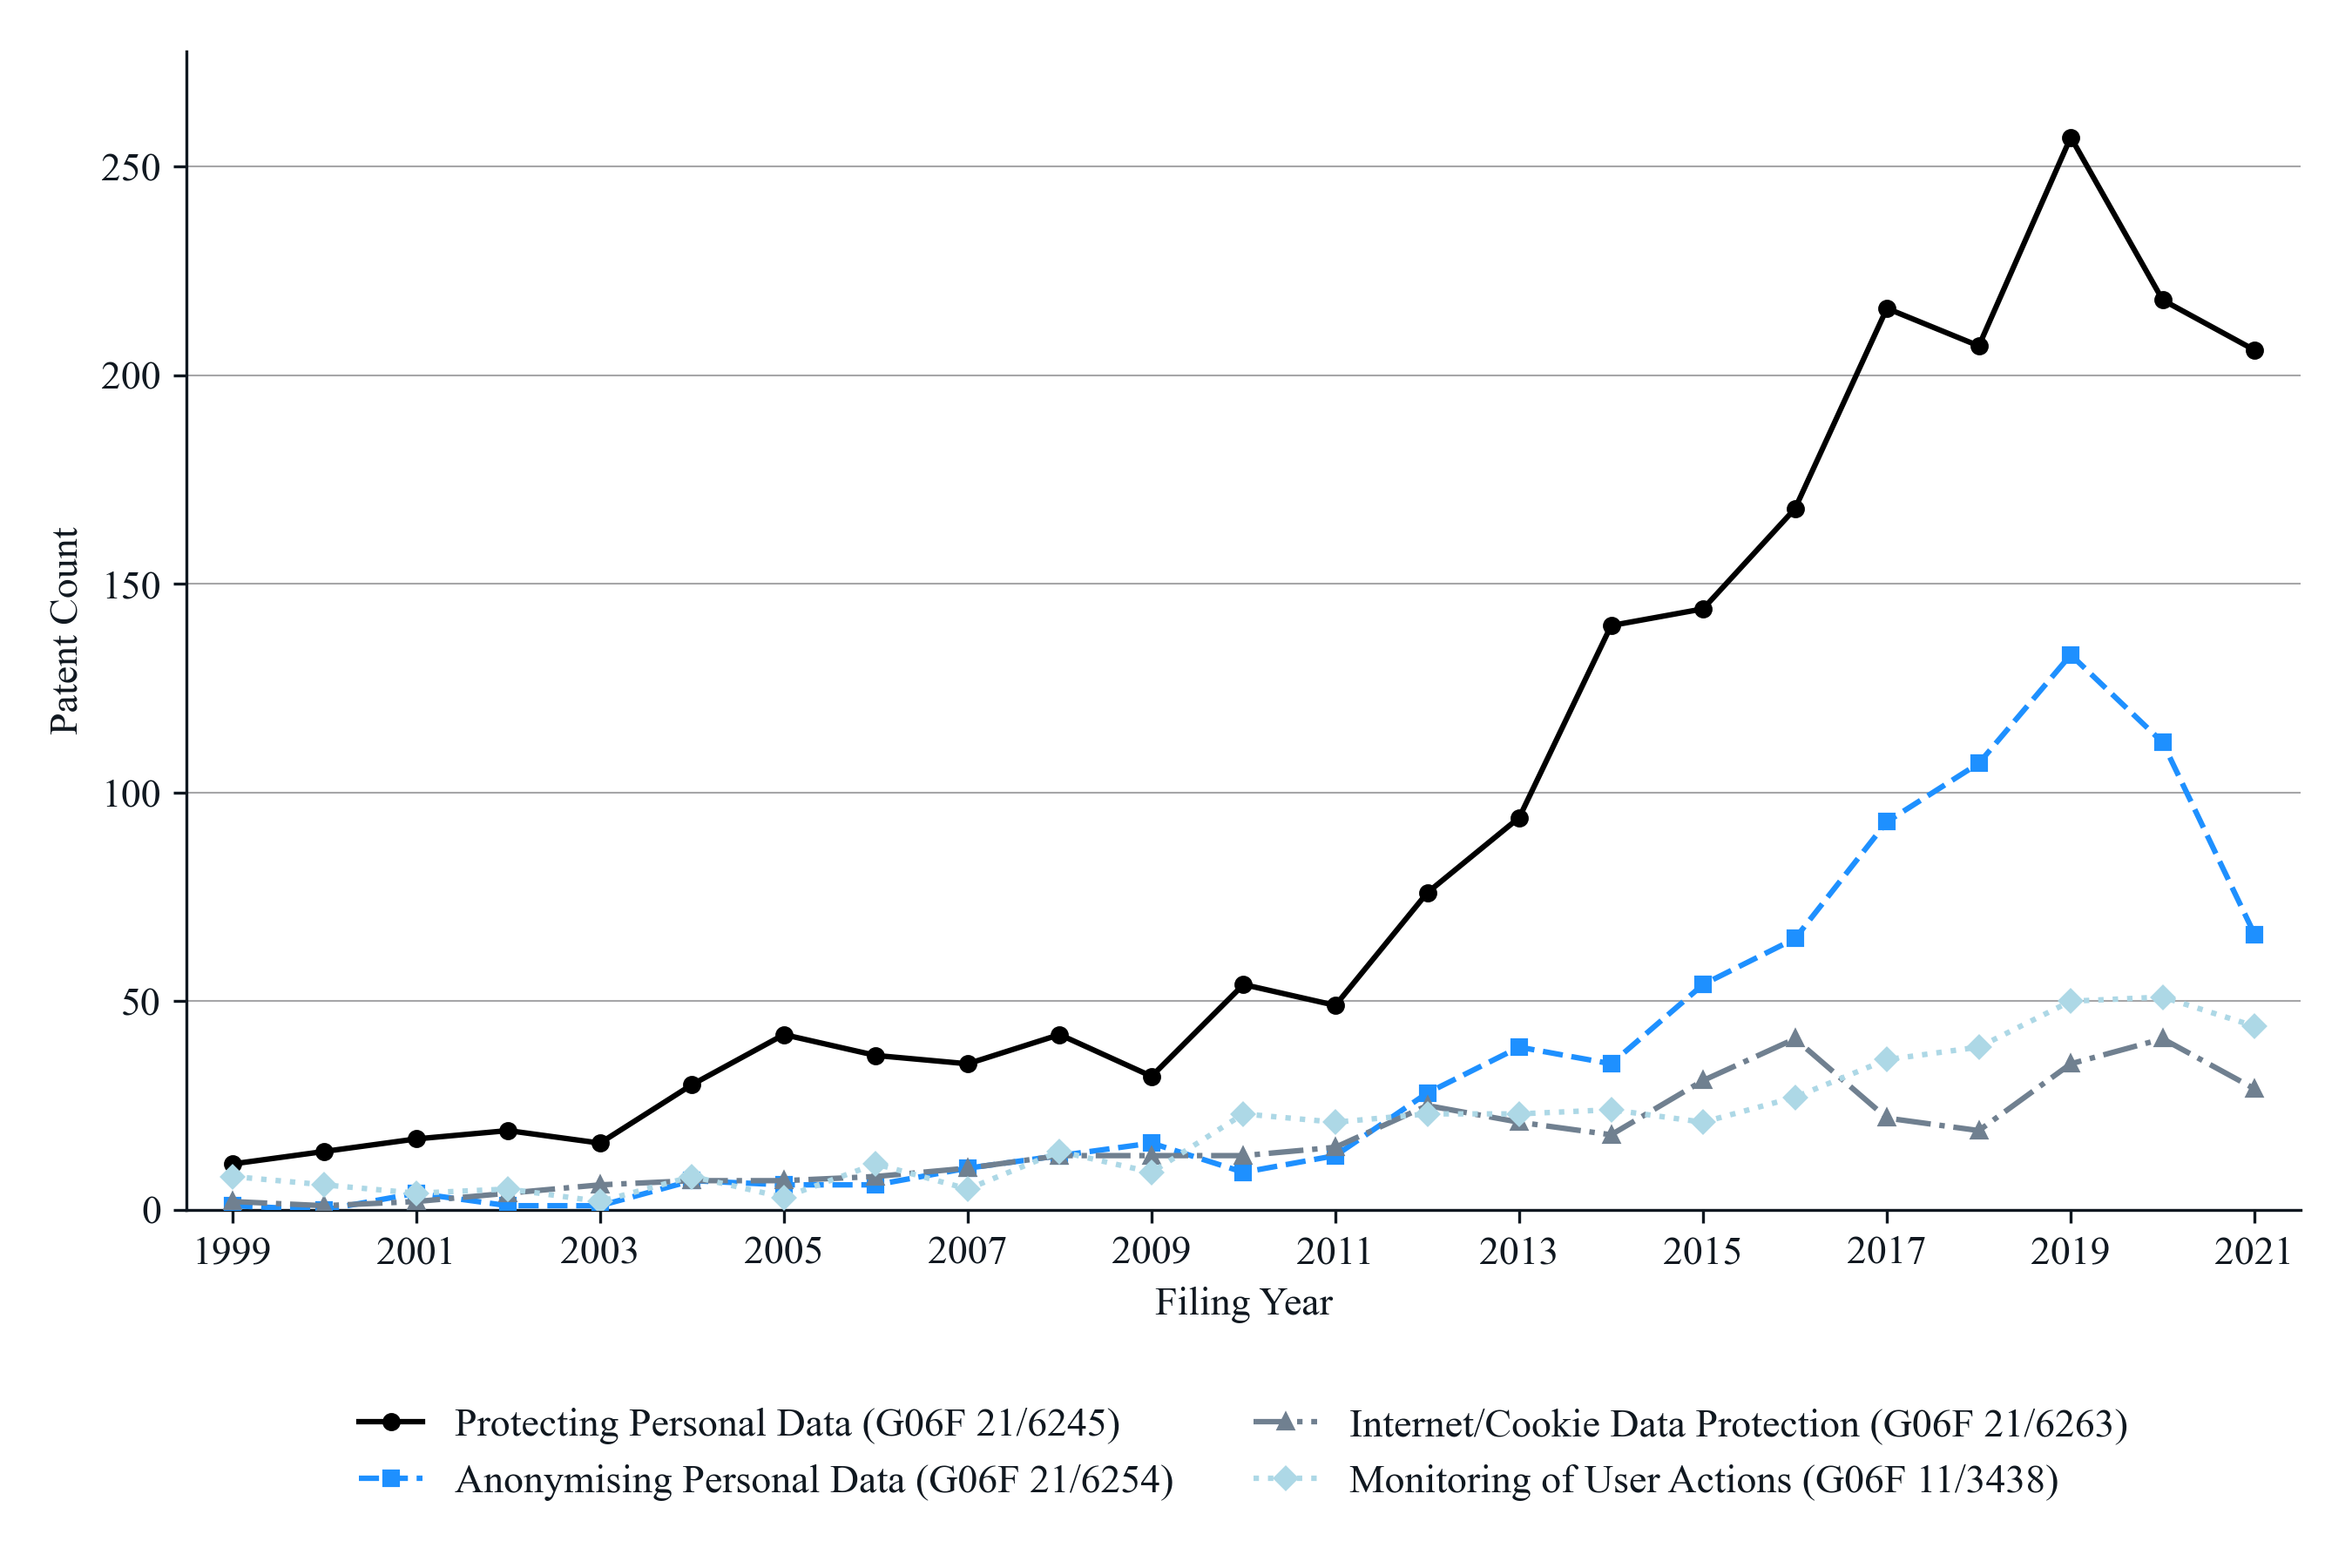

Data behind this chart, as committed beside it:
filing_year, G06F21/6245, G06F21/6254, G06F21/6263, G06F11/3438
1999, 11, 1, 2, 8
2000, 14, 0, 1, 6
2001, 17, 4, 2, 4
2002, 19, 1, 4, 5
2003, 16, 1, 6, 2
2004, 30, 7, 7, 8
2005, 42, 6, 7, 3
2006, 37, 6, 8, 11
2007, 35, 10, 10, 5
2008, 42, 13, 13, 14
2009, 32, 16, 13, 9
2010, 54, 9, 13, 23
2011, 49, 13, 15, 21
2012, 76, 28, 25, 23
2013, 94, 39, 21, 23
2014, 140, 35, 18, 24
2015, 144, 54, 31, 21
2016, 168, 65, 41, 27
2017, 216, 93, 22, 36
2018, 207, 107, 19, 39
2019, 257, 133, 35, 50
2020, 218, 112, 41, 51
2021, 206, 66, 29, 44
